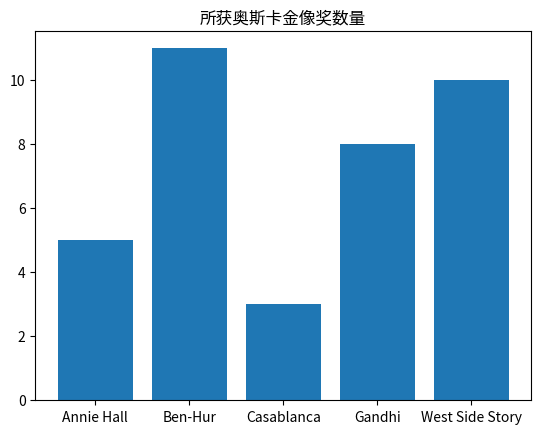

Python code for this plot:
# -*- coding:utf-8 -*-
"""
@project = 0521-1
@file = 3_1
@author = Liangjisheng
@create_time = 2018/5/21 0021 下午 16:54
"""
from matplotlib import pyplot as plt
years = [1950, 1960, 1970, 1980, 1990, 2000, 2010]
gdp = [300.2, 543.3, 1075.9, 2862.5, 5979.6, 10289.7, 14958.3]
# 创建一幅线图，x轴是年份，y轴是gdp
plt.plot(years, gdp, color='green', marker='o', linestyle='solid')
# 添加一个标题
plt.title('名义GDP')
# y轴加标记
plt.ylabel('十亿美元')
plt.show()
plt.clf()   # 清除画布

# 输出字体列表
# import matplotlib
# print(sorted([f.name for f in matplotlib.font_manager.fontManager.ttflist]))

# 几部电影所获得的奥斯卡金像奖的数目
movies = ["Annie Hall", "Ben-Hur", "Casablanca", "Gandhi", "West Side Story"]
num_oscars = [5, 11, 3, 8, 10]
# 条形的默认宽度是0.8，因此我们对左侧坐标加上0.1
# 这样每个条形就被放置在中心了
xs = [i + 0.1 for i, _ in enumerate(movies)]

# 使用左侧x坐标[xs]和高度[num_oscars]画条形图
plt.bar(xs, num_oscars)
plt.title('所获奥斯卡金像奖数量')

# 使用电影的名字标记x轴，位置在x轴上条形的中心
plt.xticks([i + 0.1 for i, _ in enumerate(movies)], movies)
plt.show()
